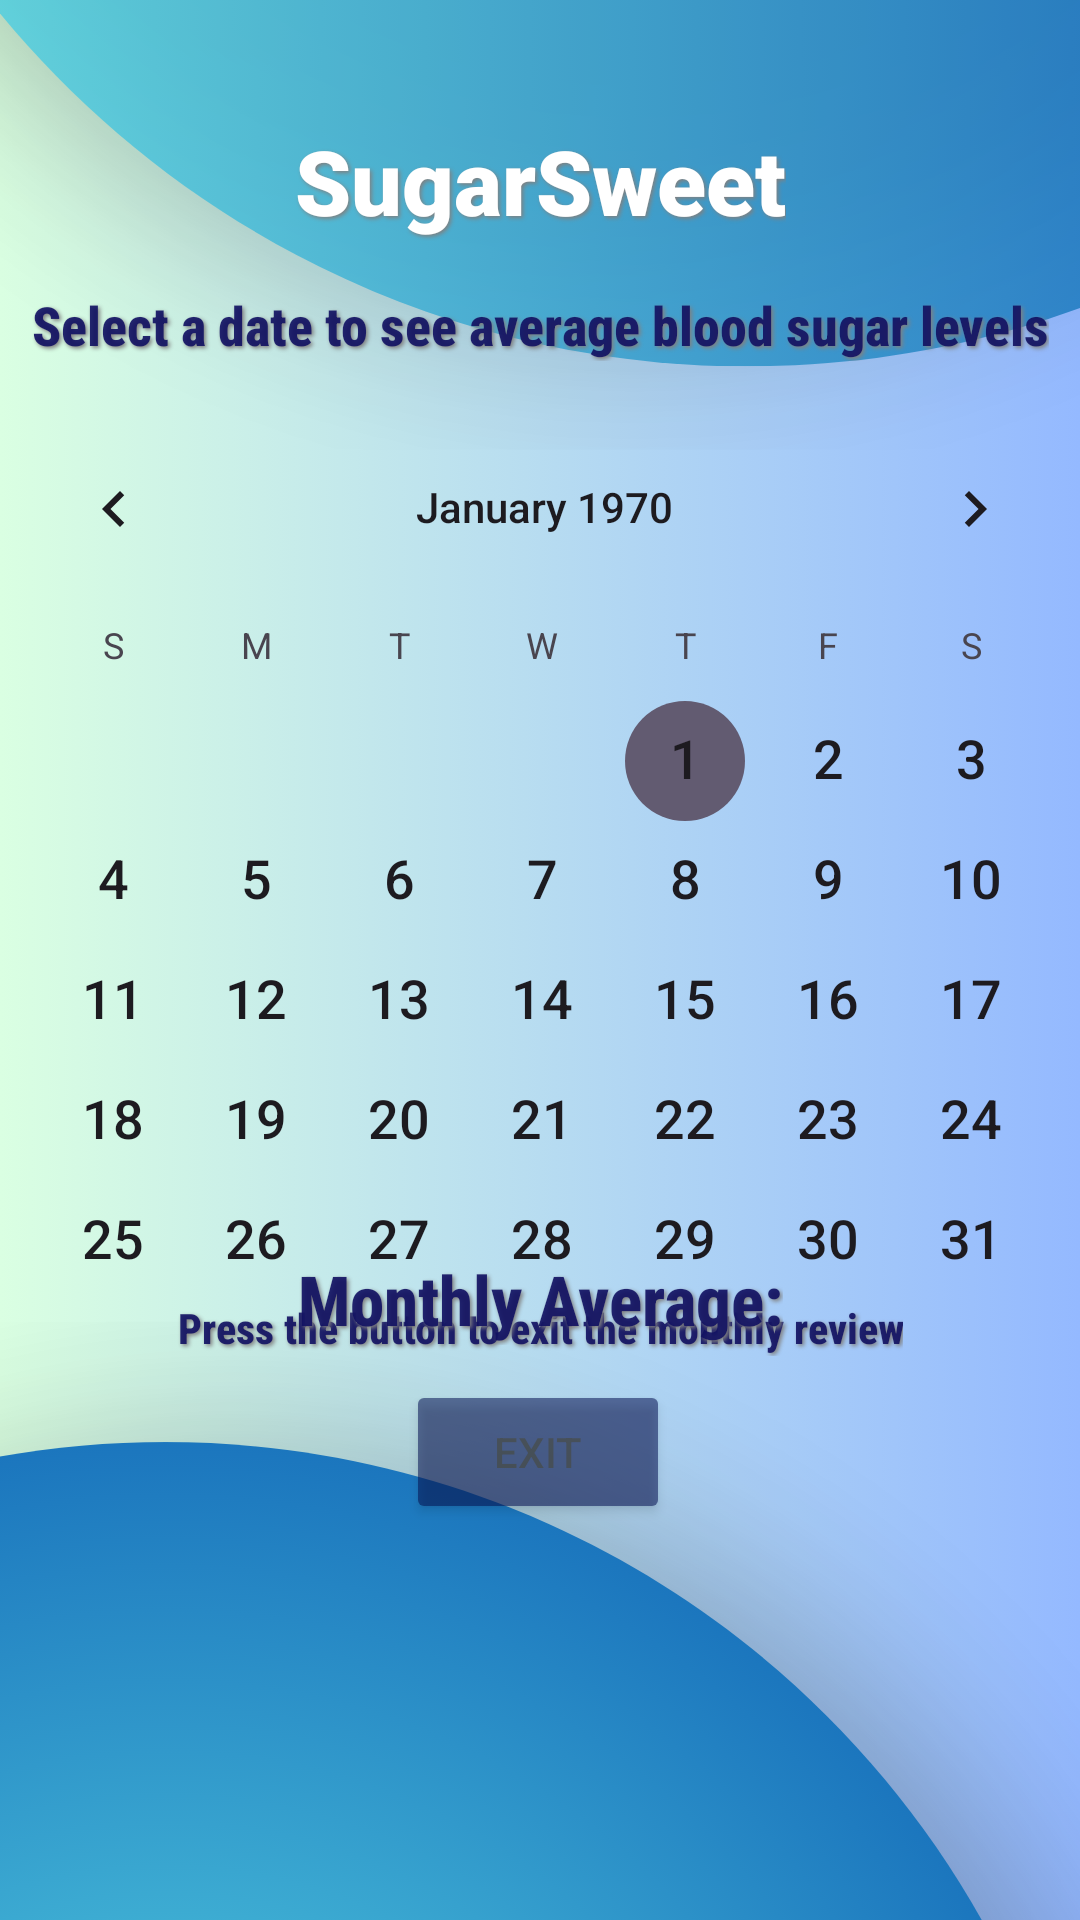

Produce the Android XML layout that renders to this screen, including the resource entries it uses.
<!-- AndroidManifest.xml: activity theme Theme.SugarSweet -->
<!-- res/layout/activity_monthly_stats.xml -->
<?xml version="1.0" encoding="utf-8"?>
<androidx.constraintlayout.widget.ConstraintLayout xmlns:android="http://schemas.android.com/apk/res/android"
    xmlns:app="http://schemas.android.com/apk/res-auto"
    xmlns:tools="http://schemas.android.com/tools"
    android:id="@+id/main"
    android:layout_width="match_parent"
    android:layout_height="match_parent"
    android:background="@drawable/background_image"
    tools:context=".view.Diabetic.Statistics.MonthlyStatsActivity">

    <TextView
        android:id="@+id/textView2"
        android:layout_width="wrap_content"
        android:layout_height="wrap_content"
        android:layout_gravity="center"
        android:layout_marginTop="40dp"
        android:fontFamily="sans-serif-black"
        android:shadowColor="#808080"
        android:shadowDx="2"
        android:shadowDy="2"
        android:shadowRadius="3"
        android:text="@string/sugarsweet"
        android:textAlignment="center"
        android:textColor="@android:color/white"
        android:textSize="30sp"
        android:textStyle="bold"
        android:typeface="serif"
        app:layout_constraintBottom_toBottomOf="parent"
        app:layout_constraintEnd_toEndOf="parent"
        app:layout_constraintStart_toStartOf="parent"
        app:layout_constraintTop_toTopOf="parent"
        app:layout_constraintVertical_bias="0.0">

    </TextView>

    <android.widget.CalendarView
        android:id="@+id/calendarView"
        android:layout_width="375dp"
        android:layout_height="297dp"
        android:dateTextAppearance="@android:style/TextAppearance.Medium"
        android:firstDayOfWeek="1"
        android:showWeekNumber="false"
        app:layout_constraintBottom_toBottomOf="parent"
        app:layout_constraintEnd_toEndOf="parent"
        app:layout_constraintHorizontal_bias="0.444"
        app:layout_constraintStart_toStartOf="parent"
        app:layout_constraintTop_toBottomOf="@+id/textView2"
        app:layout_constraintVertical_bias="0.211" />

    <TextView
        android:id="@+id/exitView"
        android:layout_width="wrap_content"
        android:layout_height="wrap_content"
        android:layout_marginBottom="8dp"
        android:fontFamily="sans-serif-condensed-medium"
        android:shadowColor="#808080"
        android:shadowDx="2"
        android:shadowDy="2"
        android:shadowRadius="3"
        android:text="@string/press_the_button_to_exit_the_monthly_review"
        android:textAlignment="center"
        android:textColor="#E7111162"
        android:textStyle="bold"
        app:layout_constraintBottom_toTopOf="@+id/exitButton"
        app:layout_constraintEnd_toEndOf="parent"
        app:layout_constraintStart_toStartOf="parent"
        app:layout_constraintTop_toBottomOf="@+id/calendarView"
        app:layout_constraintVertical_bias="1.0" />

    <TextView
        android:id="@+id/monthlyAverageTextView"
        android:layout_width="wrap_content"
        android:layout_height="wrap_content"
        android:fontFamily="sans-serif-condensed-medium"
        android:shadowColor="#808080"
        android:shadowDx="2"
        android:shadowDy="2"
        android:shadowRadius="3"
        android:textAlignment="center"
        android:textColor="#E7111162"
        android:textStyle="bold"
        android:text="@string/monthly_average"
        android:textSize="23sp"
        app:layout_constraintBottom_toTopOf="@+id/exitView"
        app:layout_constraintEnd_toEndOf="parent"
        app:layout_constraintStart_toStartOf="parent"
        app:layout_constraintTop_toBottomOf="@+id/calendarView" />

    <TextView
        android:id="@+id/avgBldSgrTextView"
        android:layout_width="wrap_content"
        android:layout_height="wrap_content"
        android:fontFamily="sans-serif-condensed-medium"
        android:shadowColor="#808080"
        android:shadowDx="2"
        android:shadowDy="2"
        android:shadowRadius="3"
        android:text="@string/select_a_date_to_see_average_blood_sugar_levels"
        android:textAlignment="center"
        android:textColor="#E7111162"
        android:textStyle="bold"
        android:textSize="18sp"
        app:layout_constraintBottom_toTopOf="@+id/calendarView"
        app:layout_constraintEnd_toEndOf="parent"
        app:layout_constraintStart_toStartOf="parent"
        app:layout_constraintTop_toBottomOf="@+id/textView2" />

    <Button
        android:id="@+id/exitButton"
        android:layout_width="wrap_content"
        android:layout_height="wrap_content"
        android:layout_marginBottom="132dp"
        android:alpha="0.65"
        android:backgroundTint="#D6061254"
        android:text="@string/exit"
        app:layout_constraintBottom_toBottomOf="parent"
        app:layout_constraintEnd_toEndOf="parent"
        app:layout_constraintHorizontal_bias="0.498"
        app:layout_constraintStart_toStartOf="parent" />


</androidx.constraintlayout.widget.ConstraintLayout>
<!-- resources referenced by this layout -->
<resources>
  <!-- drawable background_image: png bitmap (drawable, 358908 bytes) -->
  <string name="exit">EXIT</string>
  <string name="monthly_average">Monthly Average:</string>
  <string name="press_the_button_to_exit_the_monthly_review">Press the button to exit the monthly review</string>
  <string name="select_a_date_to_see_average_blood_sugar_levels">Select a date to see average blood sugar levels</string>
  <string name="sugarsweet">SugarSweet</string>
  <style name="Theme.SugarSweet" parent="Base.Theme.SugarSweet" />
  <style name="Base.Theme.SugarSweet" parent="Theme.Material3.DayNight.NoActionBar">
          
          
      </style>
</resources>
